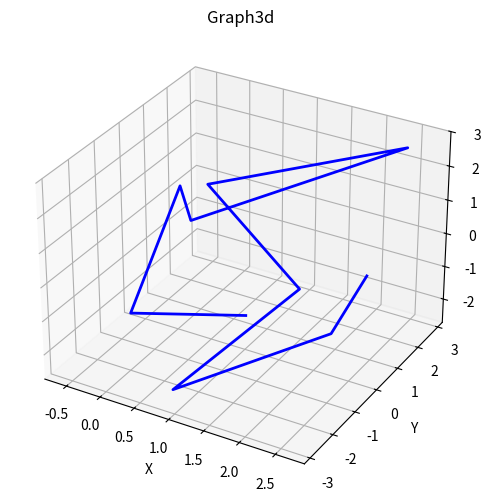

This figure's Python source:
import matplotlib
import matplotlib.pyplot as plt
import random
def draw3d(xa: [], ya: [], za: [], title='Graph3d'):
    fig = plt.figure(figsize=(10, 6))
    ax = plt.axes(projection="3d")
    ax.plot3D(xa, ya, za, "blue", linewidth=2)
    ax.set_xlabel("X")
    ax.set_ylabel("Y")
    ax.set_zlabel("Z")
    ax.set_title(title)
    plt.show()

if __name__ == '__main__':
    x = [random.uniform(-3, 3) for _ in range(10)]
    y = [random.uniform(-3, 3) for _ in range(10)]
    z = [random.uniform(-3, 3) for _ in range(10)]

    draw3d(x, y, z)
